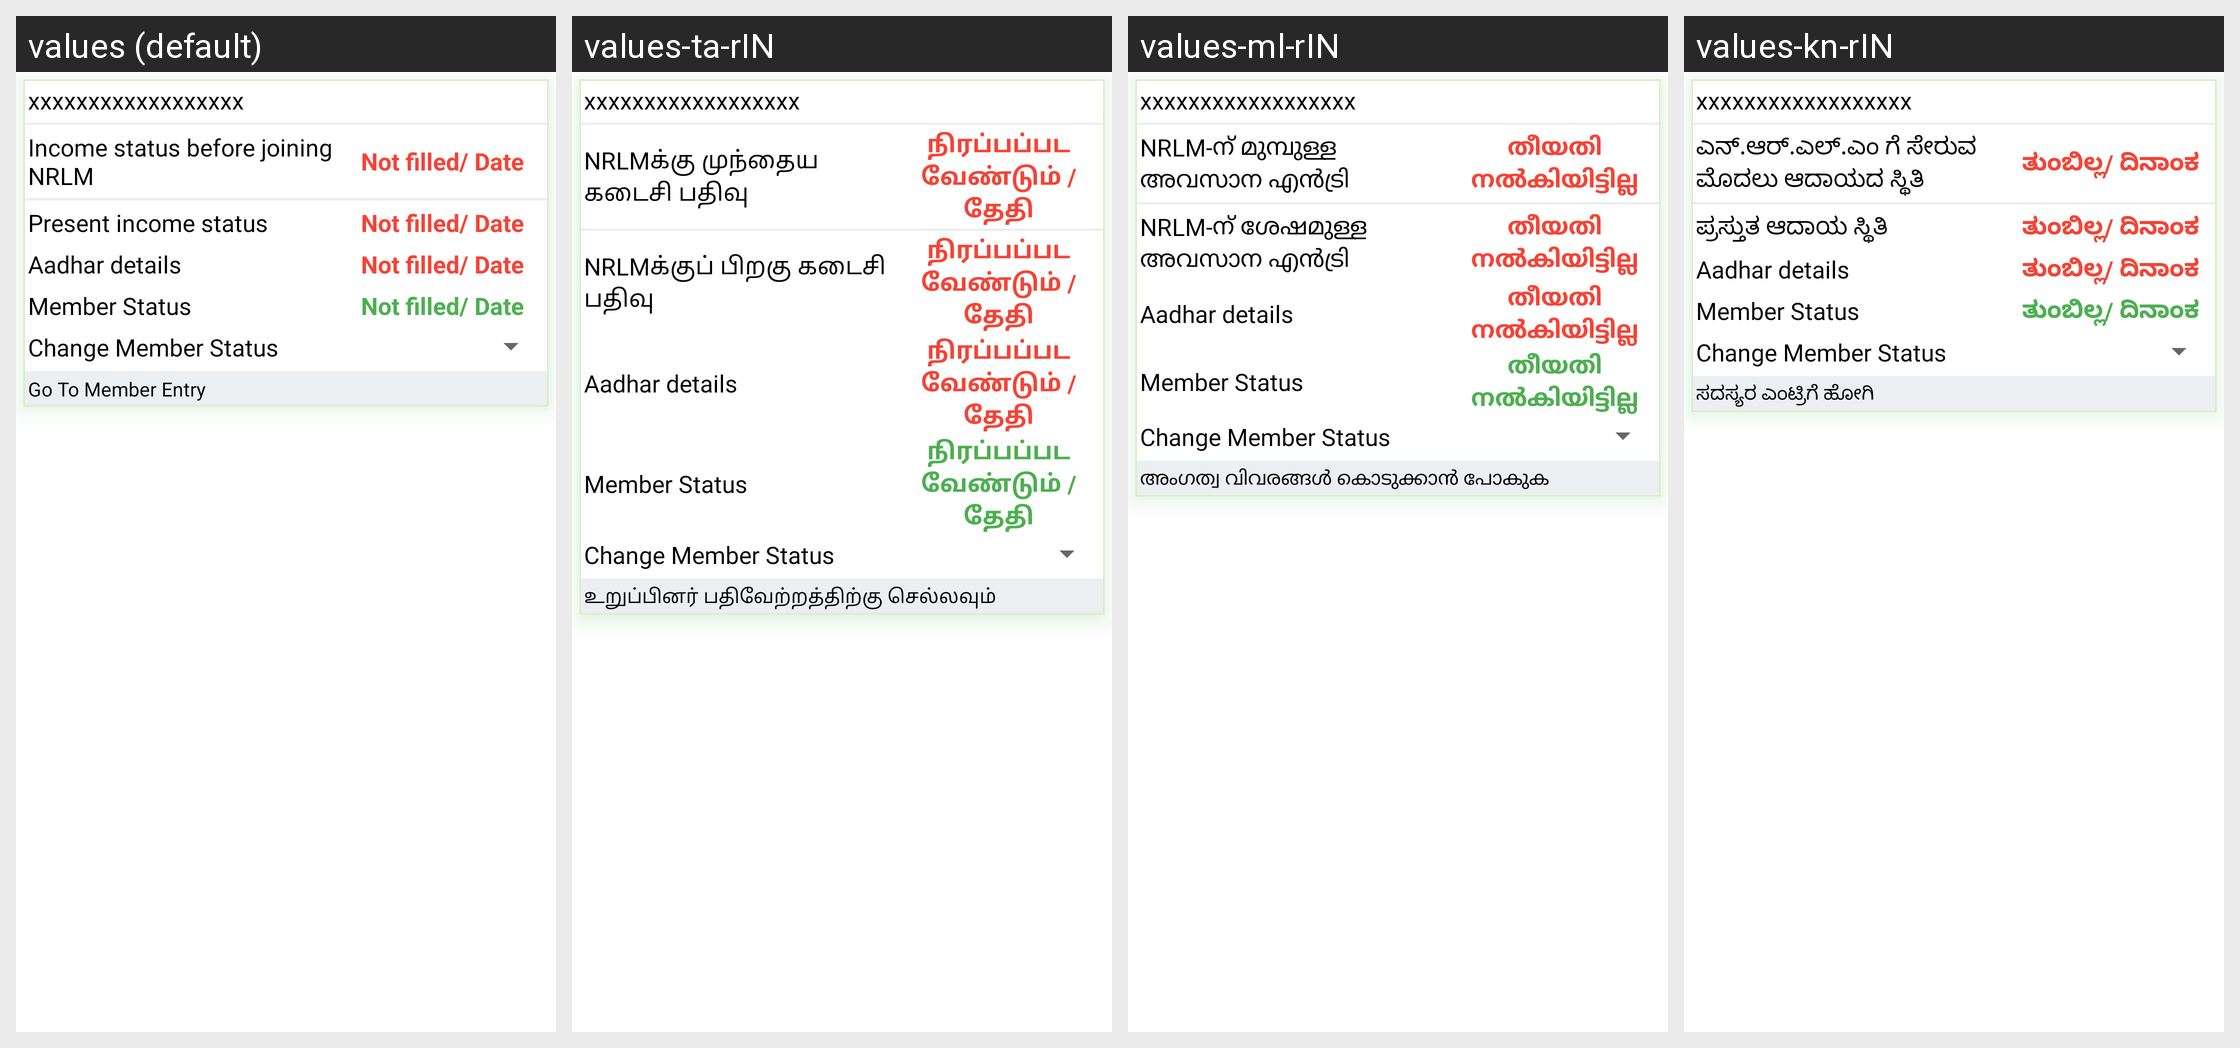

Translations of the strings shown on this Android screen, per locale in the grid:
Android screen res/layout/custom_shg_member_layout.xml rendered under 4 locales, left to right: values (default), values-ta-rIN, values-ml-rIN, values-kn-rIN. Device: Nexus 5 (rendered at 1080×1920; each locale shown at half size, 540×960, under a caption strip naming it); theme Theme.LakhpatiKisaan.
Other locales in the repository, not shown: values-as-rIN, values-ba-rIN, values-bn-rIN, values-gu-rIN, values-guj-rIN, values-hi-rIN, values-ma-rIN, values-mi-rIN, values-or-rIN, values-te-rIN.
Strings drawn on this screen, with the default value and each locale's value (text and hints the layout hard-codes, and strings that could not be matched under every locale, appear in the picture but are not listed):

last_entry_before_nrlm
  values: Income status before joining NRLM
  values-ta-rIN: NRLMக்கு முந்தைய கடைசி பதிவு
  values-ml-rIN: NRLM-ന് മുമ്പുള്ള അവസാന എൻട്രി
  values-kn-rIN: ಎನ್‌.ಆರ್‌.ಎಲ್‌.ಎಂ ಗೆ ಸೇರುವ ಮೊದಲು ಆದಾಯದ ಸ್ಥಿತಿ

no_field_date
  values: Not filled/ Date
  values-ta-rIN: நிரப்பப்பட வேண்டும் / தேதி
  values-ml-rIN: തീയതി നൽകിയിട്ടില്ല
  values-kn-rIN: ತುಂಬಿಲ್ಲ/ ದಿನಾಂಕ

last_entry_after_nrlm
  values: Present income status
  values-ta-rIN: NRLMக்குப் பிறகு கடைசி பதிவு
  values-ml-rIN: NRLM-ന് ശേഷമുള്ള അവസാന എൻട്രി
  values-kn-rIN: ಪ್ರಸ್ತುತ ಆದಾಯ ಸ್ಥಿತಿ

go_to_member_entry
  values: Go To Member Entry
  values-ta-rIN: உறுப்பினர் பதிவேற்றத்திற்கு செல்லவும்
  values-ml-rIN: അംഗത്വ വിവരങ്ങൾ കൊടുക്കാൻ പോകുക
  values-kn-rIN: ಸದಸ್ಯರ ಎಂಟ್ರಿಗೆ ಹೋಗಿ
